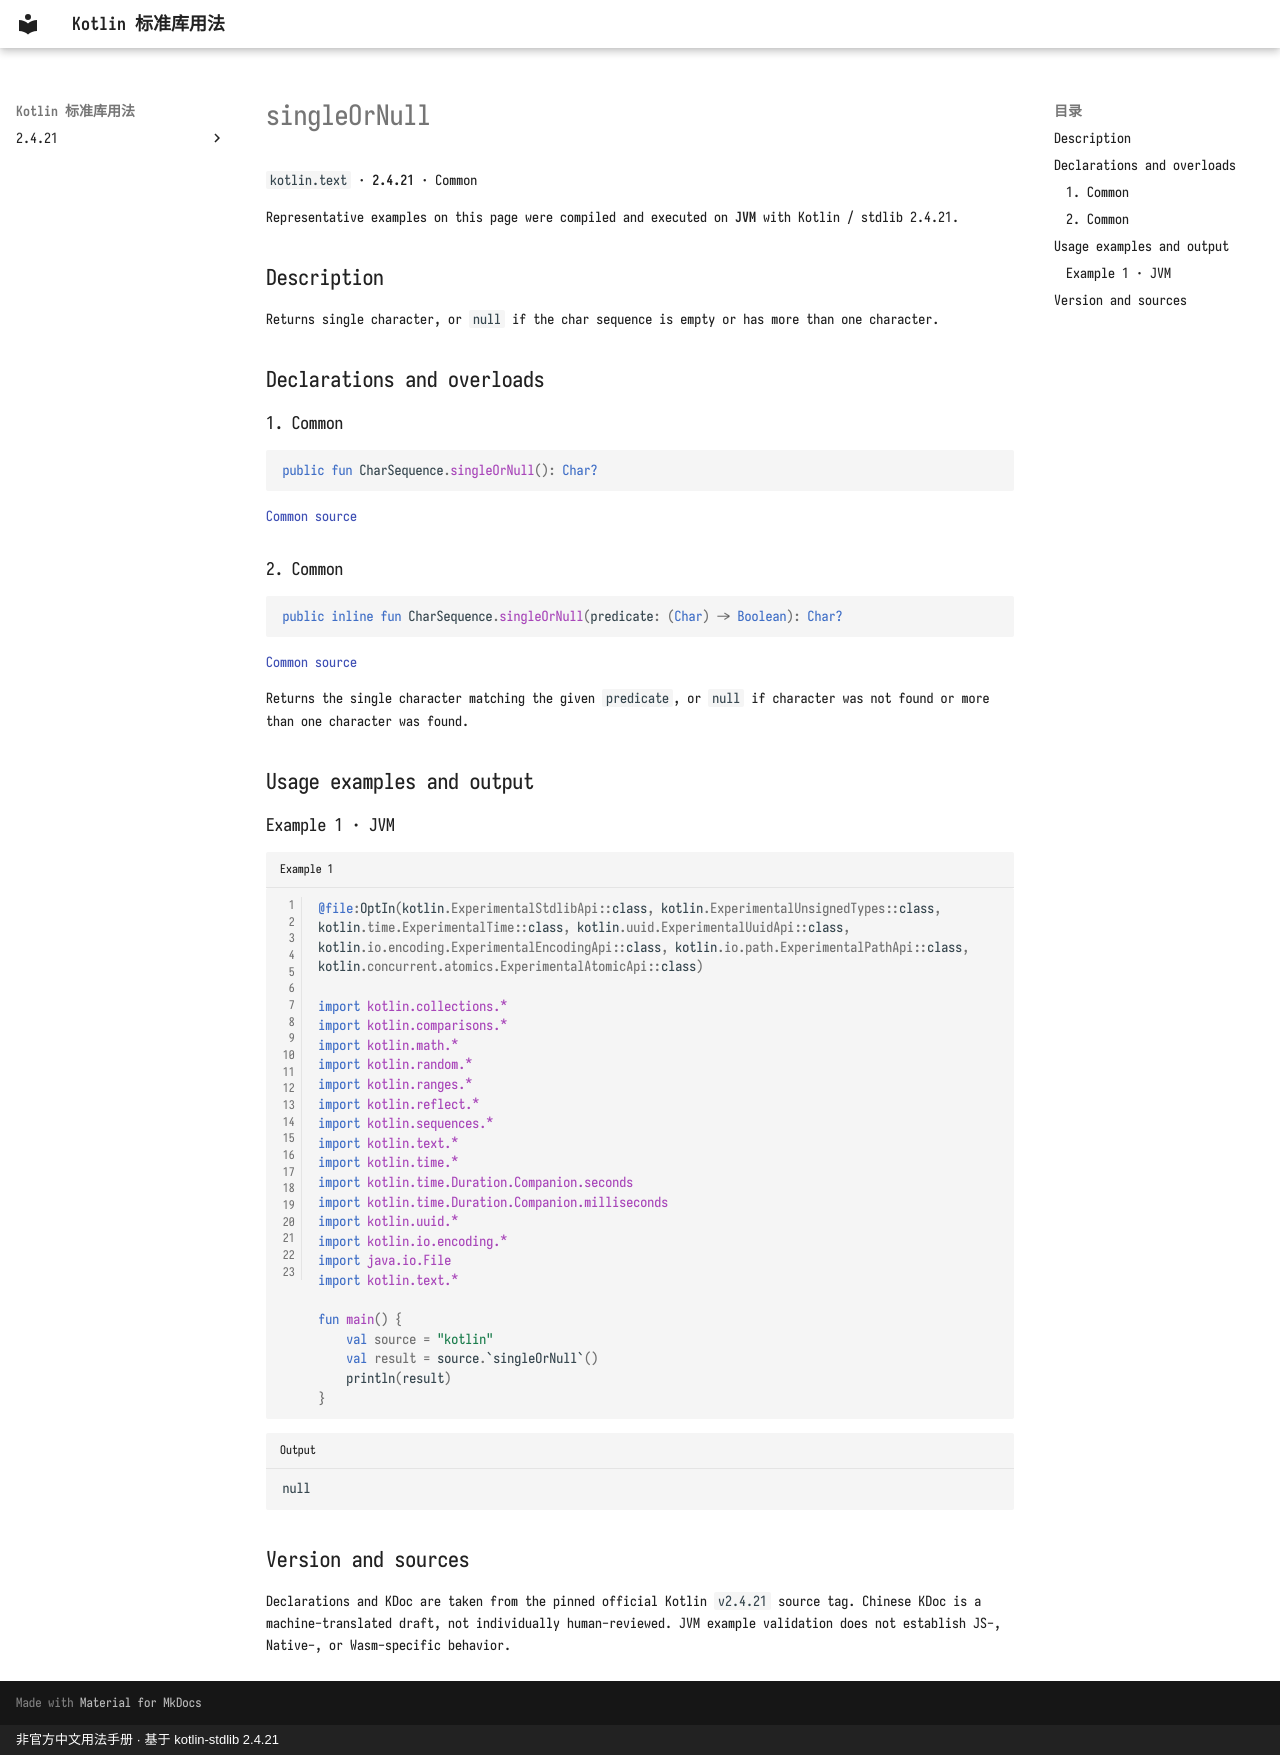

repository: oooooooko/kotlin-stdlib-docs · page: en/api/kotlin.text/singleornull--02aaa8d9/index.html · generator: mkdocs · copyright: 非官方中文用法手册 · 基于 kotlin-stdlib 2.4.21

# singleOrNull

`kotlin.text` · **2.4.21** · Common

Representative examples on this page were compiled and executed on **JVM** with Kotlin / stdlib 2.4.21.

## Description

Returns single character, or `null` if the char sequence is empty or has more than one character.

## Declarations and overloads

### 1. Common

```kotlin
public fun CharSequence.singleOrNull(): Char?
```

[Common source](https://github.com/JetBrains/kotlin/blob/v2.4.21/libraries/stdlib/common/src/generated/_Strings.kt#L306)

### 2. Common

```kotlin
public inline fun CharSequence.singleOrNull(predicate: (Char) -> Boolean): Char?
```

[Common source](https://github.com/JetBrains/kotlin/blob/v2.4.21/libraries/stdlib/common/src/generated/_Strings.kt#L313)

Returns the single character matching the given `predicate`, or `null` if character was not found or more than one character was found.

## Usage examples and output

### Example 1 · JVM

```kotlin title="Example 1" linenums="1"
@file:OptIn(kotlin.ExperimentalStdlibApi::class, kotlin.ExperimentalUnsignedTypes::class, kotlin.time.ExperimentalTime::class, kotlin.uuid.ExperimentalUuidApi::class, kotlin.io.encoding.ExperimentalEncodingApi::class, kotlin.io.path.ExperimentalPathApi::class, kotlin.concurrent.atomics.ExperimentalAtomicApi::class)

import kotlin.collections.*
import kotlin.comparisons.*
import kotlin.math.*
import kotlin.random.*
import kotlin.ranges.*
import kotlin.reflect.*
import kotlin.sequences.*
import kotlin.text.*
import kotlin.time.*
import kotlin.time.Duration.Companion.seconds
import kotlin.time.Duration.Companion.milliseconds
import kotlin.uuid.*
import kotlin.io.encoding.*
import java.io.File
import kotlin.text.*

fun main() {
    val source = "kotlin"
    val result = source.`singleOrNull`()
    println(result)
}
```

```text title="Output"
null
```

## Version and sources

Declarations and KDoc are taken from the pinned official Kotlin `v2.4.21` source tag. Chinese KDoc is a machine-translated draft, not individually human-reviewed. JVM example validation does not establish JS-, Native-, or Wasm-specific behavior.
